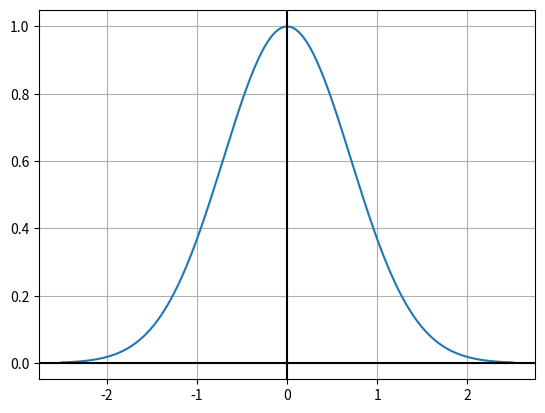

The matplotlib source for this figure:
import matplotlib.pyplot as plt
import numpy as np
e = np.e
x = np.arange(-2.5,2.51,0.01)
print(x)
#print("enter a b and c and the power n")
#a = int(input("a:"))
#b = int(input("b:"))
#c = int(input("c:"))
#n = int(input("n:"))
#y = [a*x**n+b*x+c for x in x]
y = [e**(-(x**2)) for x in x]
plt.plot(x,y)
plt.axhline(y=0 , color = 'k')
plt.axvline(x=0, color = 'k')
plt.grid(True)
plt.show()
